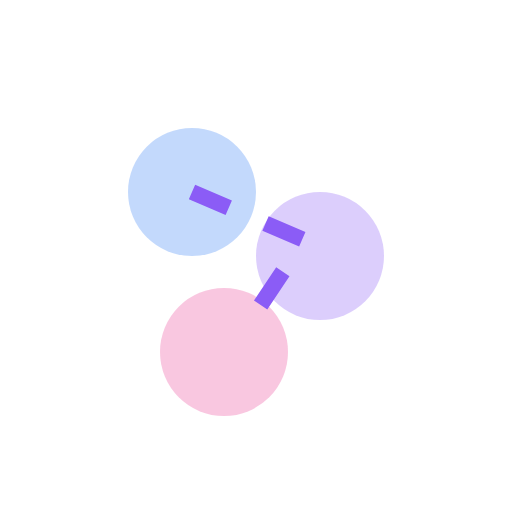
t = 0.00 s
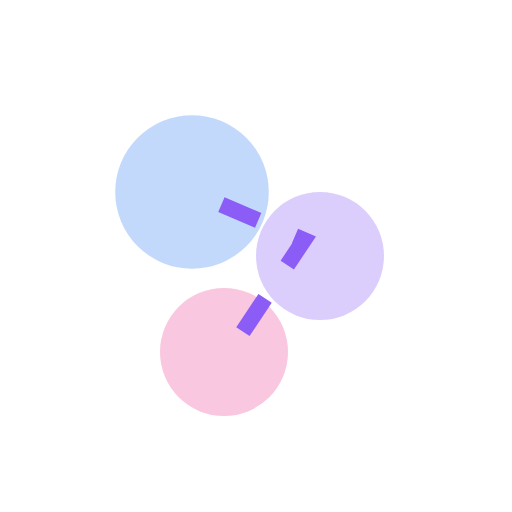
t = 0.20 s
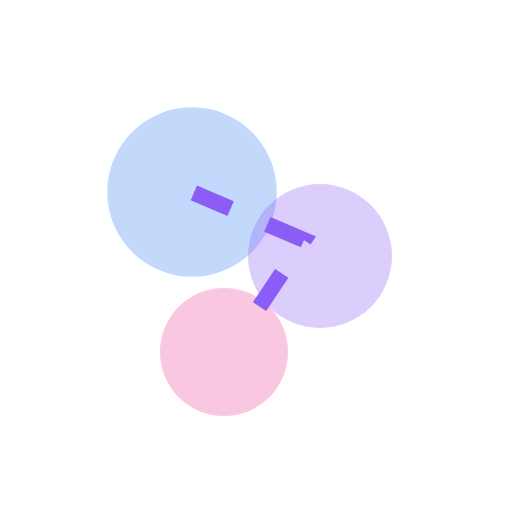
t = 0.33 s
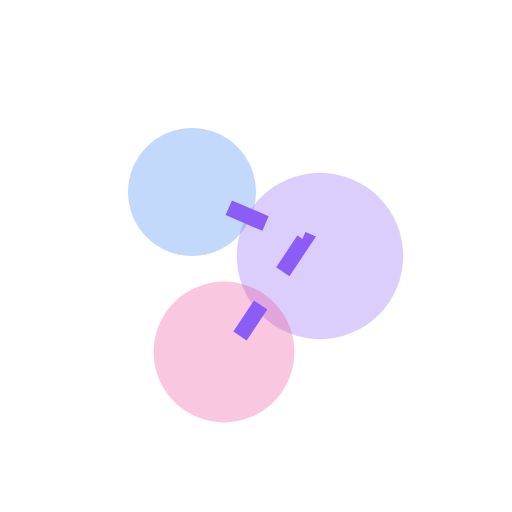
t = 0.50 s
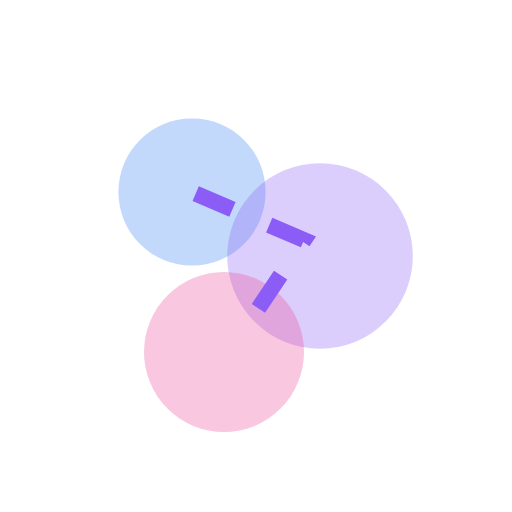
t = 0.65 s
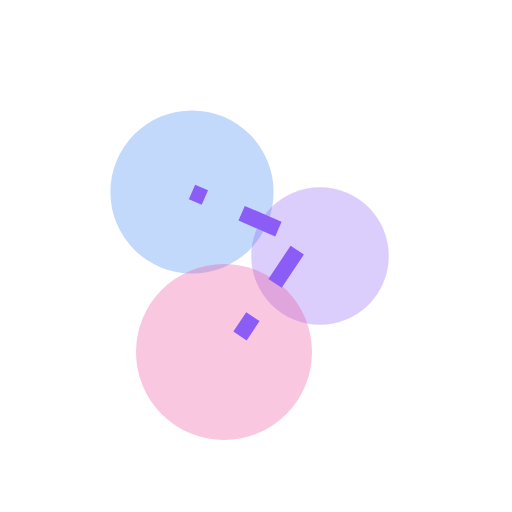
t = 0.78 s

The animated SVG that drew these frames (rendered in a browser with its animation timeline set to each time). Animation: 4 SMIL elements (animate=4); one cycle of 1.00 s, repeats indefinitely.

<svg width="64" height="64" viewBox="0 0 64 64" fill="none" xmlns="http://www.w3.org/2000/svg">
  <circle cx="24" cy="24" r="8" fill="#3B82F6" fill-opacity="0.3">
    <animate attributeName="r" from="8" to="12" dur="0.5s" repeatCount="indefinite"/>
  </circle>
  <circle cx="40" cy="32" r="8" fill="#8B5CF6" fill-opacity="0.3">
    <animate attributeName="r" from="8" to="12" dur="0.5s" begin="0.2s" repeatCount="indefinite"/>
  </circle>
  <circle cx="28" cy="44" r="8" fill="#EC4899" fill-opacity="0.3">
    <animate attributeName="r" from="8" to="12" dur="0.5s" begin="0.4s" repeatCount="indefinite"/>
  </circle>
  <path d="M24 24 L38 30 L30 42" stroke="#8B5CF6" stroke-width="2" stroke-dasharray="5 5">
    <animate attributeName="stroke-dashoffset" from="0" to="30" dur="1s" repeatCount="indefinite"/>
  </path>
</svg>
